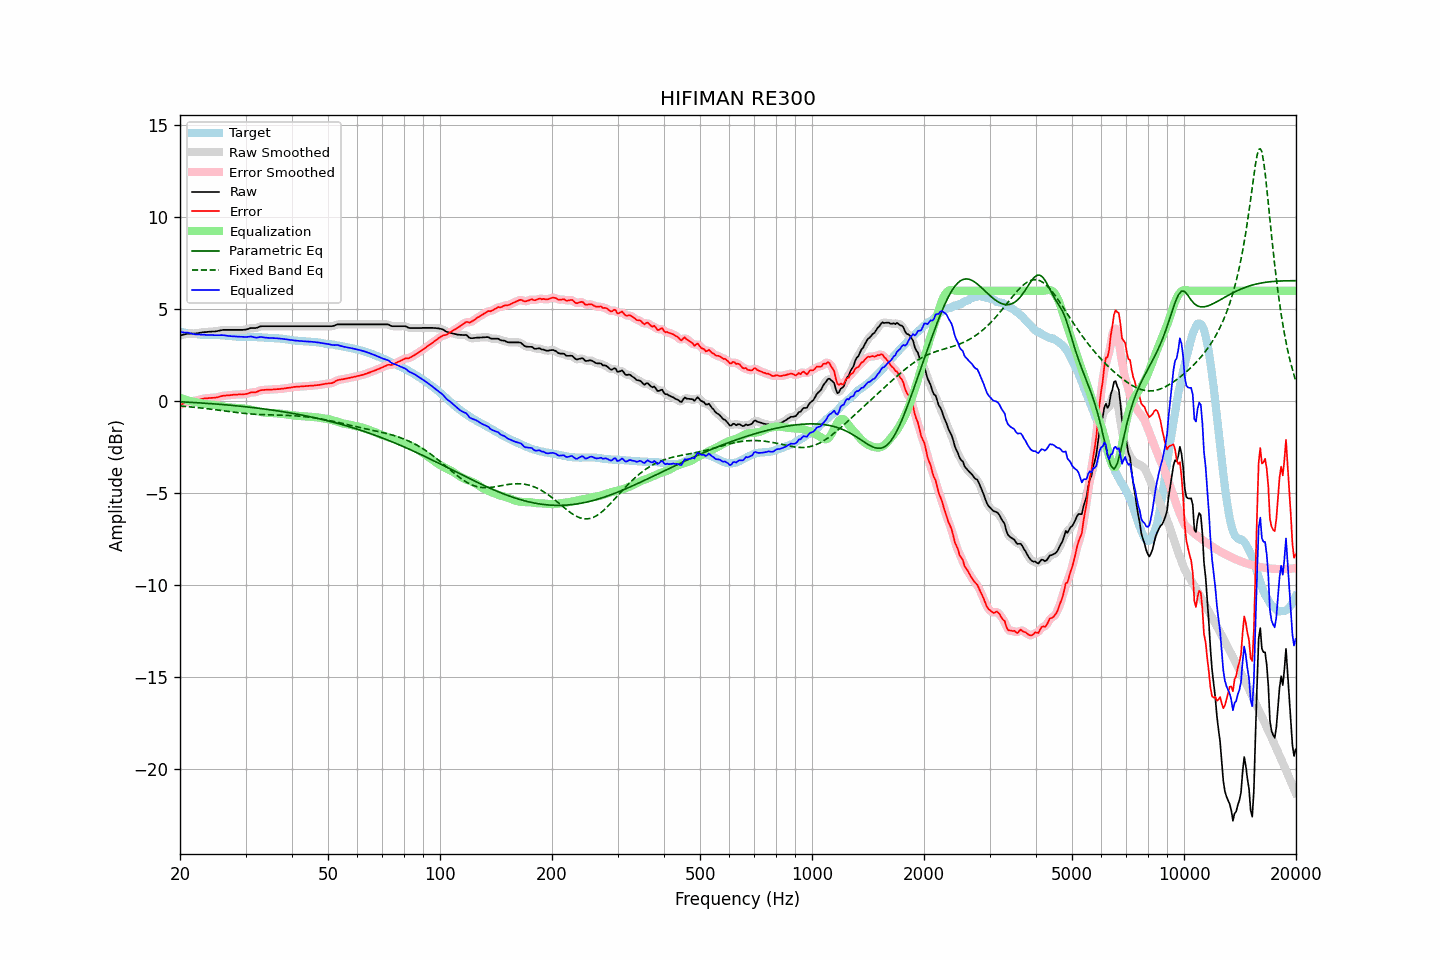

Values plotted in this chart, from the file beside it:
frequency, raw, error, smoothed, error_smoothed, equalization, parametric_eq, fixed_band_eq, equalized_raw, equalized_smoothed, target
20.00, 3.58, -0.20, 3.58, -0.20, 0.19, -0.03, -0.26, 3.76, 3.76, 3.77
20.20, 3.60, -0.17, 3.60, -0.16, 0.15, -0.03, -0.26, 3.75, 3.75, 3.76
20.40, 3.62, -0.12, 3.62, -0.12, 0.13, -0.03, -0.27, 3.74, 3.75, 3.74
20.61, 3.64, -0.10, 3.64, -0.09, 0.10, -0.04, -0.28, 3.74, 3.74, 3.73
20.81, 3.66, -0.05, 3.66, -0.06, 0.07, -0.04, -0.29, 3.73, 3.73, 3.71
21.02, 3.68, -0.02, 3.67, -0.03, 0.05, -0.05, -0.29, 3.72, 3.72, 3.70
21.23, 3.68, -0.01, 3.68, -0.01, 0.02, -0.05, -0.30, 3.70, 3.70, 3.69
21.44, 3.68, -0.00, 3.68, 0.00, 0.00, -0.06, -0.31, 3.68, 3.68, 3.68
21.66, 3.68, 0.02, 3.68, 0.01, -0.02, -0.06, -0.32, 3.66, 3.66, 3.66
21.87, 3.68, 0.02, 3.68, 0.02, -0.03, -0.07, -0.33, 3.64, 3.65, 3.66
22.09, 3.69, 0.04, 3.69, 0.04, -0.05, -0.07, -0.34, 3.64, 3.64, 3.65
22.31, 3.70, 0.06, 3.70, 0.06, -0.07, -0.08, -0.35, 3.63, 3.63, 3.64
22.54, 3.72, 0.09, 3.71, 0.09, -0.09, -0.09, -0.35, 3.63, 3.63, 3.63
22.76, 3.73, 0.11, 3.73, 0.11, -0.11, -0.09, -0.36, 3.62, 3.63, 3.62
22.99, 3.75, 0.13, 3.74, 0.13, -0.12, -0.10, -0.37, 3.62, 3.62, 3.62
23.22, 3.76, 0.15, 3.75, 0.15, -0.14, -0.10, -0.38, 3.62, 3.61, 3.60
23.45, 3.76, 0.15, 3.76, 0.16, -0.15, -0.11, -0.39, 3.60, 3.61, 3.60
23.69, 3.77, 0.16, 3.77, 0.17, -0.16, -0.12, -0.40, 3.60, 3.60, 3.60
23.92, 3.78, 0.17, 3.77, 0.17, -0.17, -0.12, -0.42, 3.61, 3.60, 3.60
24.16, 3.78, 0.18, 3.78, 0.18, -0.18, -0.13, -0.43, 3.60, 3.60, 3.60
24.40, 3.79, 0.19, 3.78, 0.18, -0.18, -0.13, -0.44, 3.60, 3.60, 3.60
24.65, 3.79, 0.19, 3.79, 0.19, -0.19, -0.14, -0.45, 3.59, 3.59, 3.60
24.89, 3.80, 0.20, 3.80, 0.20, -0.21, -0.15, -0.46, 3.59, 3.59, 3.60
25.14, 3.81, 0.21, 3.81, 0.21, -0.22, -0.15, -0.47, 3.59, 3.59, 3.60
25.39, 3.83, 0.23, 3.83, 0.23, -0.24, -0.16, -0.48, 3.59, 3.59, 3.60
25.65, 3.85, 0.26, 3.85, 0.26, -0.26, -0.17, -0.49, 3.59, 3.59, 3.59
25.91, 3.87, 0.28, 3.87, 0.28, -0.27, -0.18, -0.51, 3.60, 3.59, 3.59
26.16, 3.88, 0.30, 3.88, 0.30, -0.29, -0.18, -0.52, 3.59, 3.59, 3.57
26.43, 3.88, 0.30, 3.88, 0.31, -0.30, -0.19, -0.53, 3.57, 3.58, 3.57
26.69, 3.88, 0.32, 3.88, 0.32, -0.32, -0.20, -0.54, 3.56, 3.56, 3.56
26.96, 3.88, 0.33, 3.88, 0.32, -0.33, -0.21, -0.55, 3.55, 3.55, 3.55
27.23, 3.88, 0.33, 3.88, 0.33, -0.34, -0.21, -0.56, 3.54, 3.54, 3.55
27.50, 3.88, 0.34, 3.88, 0.34, -0.34, -0.22, -0.58, 3.53, 3.53, 3.54
27.77, 3.88, 0.35, 3.88, 0.35, -0.35, -0.23, -0.59, 3.53, 3.53, 3.53
28.05, 3.88, 0.36, 3.88, 0.36, -0.36, -0.24, -0.60, 3.52, 3.52, 3.51
28.33, 3.88, 0.36, 3.88, 0.37, -0.36, -0.25, -0.61, 3.52, 3.52, 3.51
28.62, 3.88, 0.37, 3.88, 0.37, -0.36, -0.25, -0.62, 3.52, 3.52, 3.51
28.90, 3.88, 0.38, 3.88, 0.37, -0.37, -0.26, -0.63, 3.51, 3.51, 3.50
29.19, 3.88, 0.37, 3.88, 0.37, -0.37, -0.27, -0.64, 3.50, 3.50, 3.51
29.48, 3.88, 0.37, 3.88, 0.37, -0.38, -0.28, -0.65, 3.49, 3.50, 3.51
29.78, 3.89, 0.38, 3.89, 0.38, -0.39, -0.29, -0.66, 3.49, 3.49, 3.51
30.08, 3.90, 0.39, 3.90, 0.40, -0.41, -0.30, -0.67, 3.49, 3.49, 3.50
30.38, 3.92, 0.42, 3.92, 0.42, -0.42, -0.31, -0.67, 3.50, 3.50, 3.50
30.68, 3.95, 0.45, 3.95, 0.45, -0.43, -0.32, -0.68, 3.51, 3.51, 3.50
30.99, 3.98, 0.48, 3.97, 0.47, -0.45, -0.33, -0.69, 3.52, 3.52, 3.50
31.30, 3.98, 0.48, 3.98, 0.48, -0.47, -0.34, -0.70, 3.50, 3.50, 3.50
31.61, 3.98, 0.48, 3.98, 0.49, -0.50, -0.35, -0.70, 3.48, 3.48, 3.49
31.93, 3.98, 0.49, 3.98, 0.50, -0.52, -0.36, -0.71, 3.46, 3.47, 3.49
32.24, 4.00, 0.52, 4.00, 0.52, -0.54, -0.37, -0.71, 3.46, 3.47, 3.48
32.57, 4.04, 0.56, 4.03, 0.56, -0.56, -0.38, -0.72, 3.48, 3.48, 3.48
32.89, 4.07, 0.59, 4.06, 0.59, -0.57, -0.39, -0.72, 3.49, 3.49, 3.47
33.22, 4.08, 0.61, 4.08, 0.61, -0.59, -0.40, -0.73, 3.49, 3.49, 3.47
33.55, 4.08, 0.61, 4.08, 0.62, -0.61, -0.41, -0.73, 3.47, 3.47, 3.47
33.89, 4.08, 0.62, 4.08, 0.62, -0.62, -0.43, -0.73, 3.46, 3.46, 3.45
34.23, 4.08, 0.63, 4.08, 0.63, -0.63, -0.44, -0.73, 3.45, 3.45, 3.45
34.57, 4.08, 0.63, 4.08, 0.63, -0.63, -0.45, -0.74, 3.44, 3.44, 3.45
34.92, 4.08, 0.63, 4.08, 0.63, -0.64, -0.46, -0.74, 3.44, 3.44, 3.45
35.27, 4.08, 0.64, 4.08, 0.64, -0.64, -0.47, -0.74, 3.44, 3.44, 3.44
35.62, 4.08, 0.64, 4.08, 0.64, -0.64, -0.49, -0.74, 3.43, 3.43, 3.44
35.97, 4.08, 0.65, 4.08, 0.65, -0.65, -0.50, -0.75, 3.43, 3.43, 3.42
... 635 more rows
